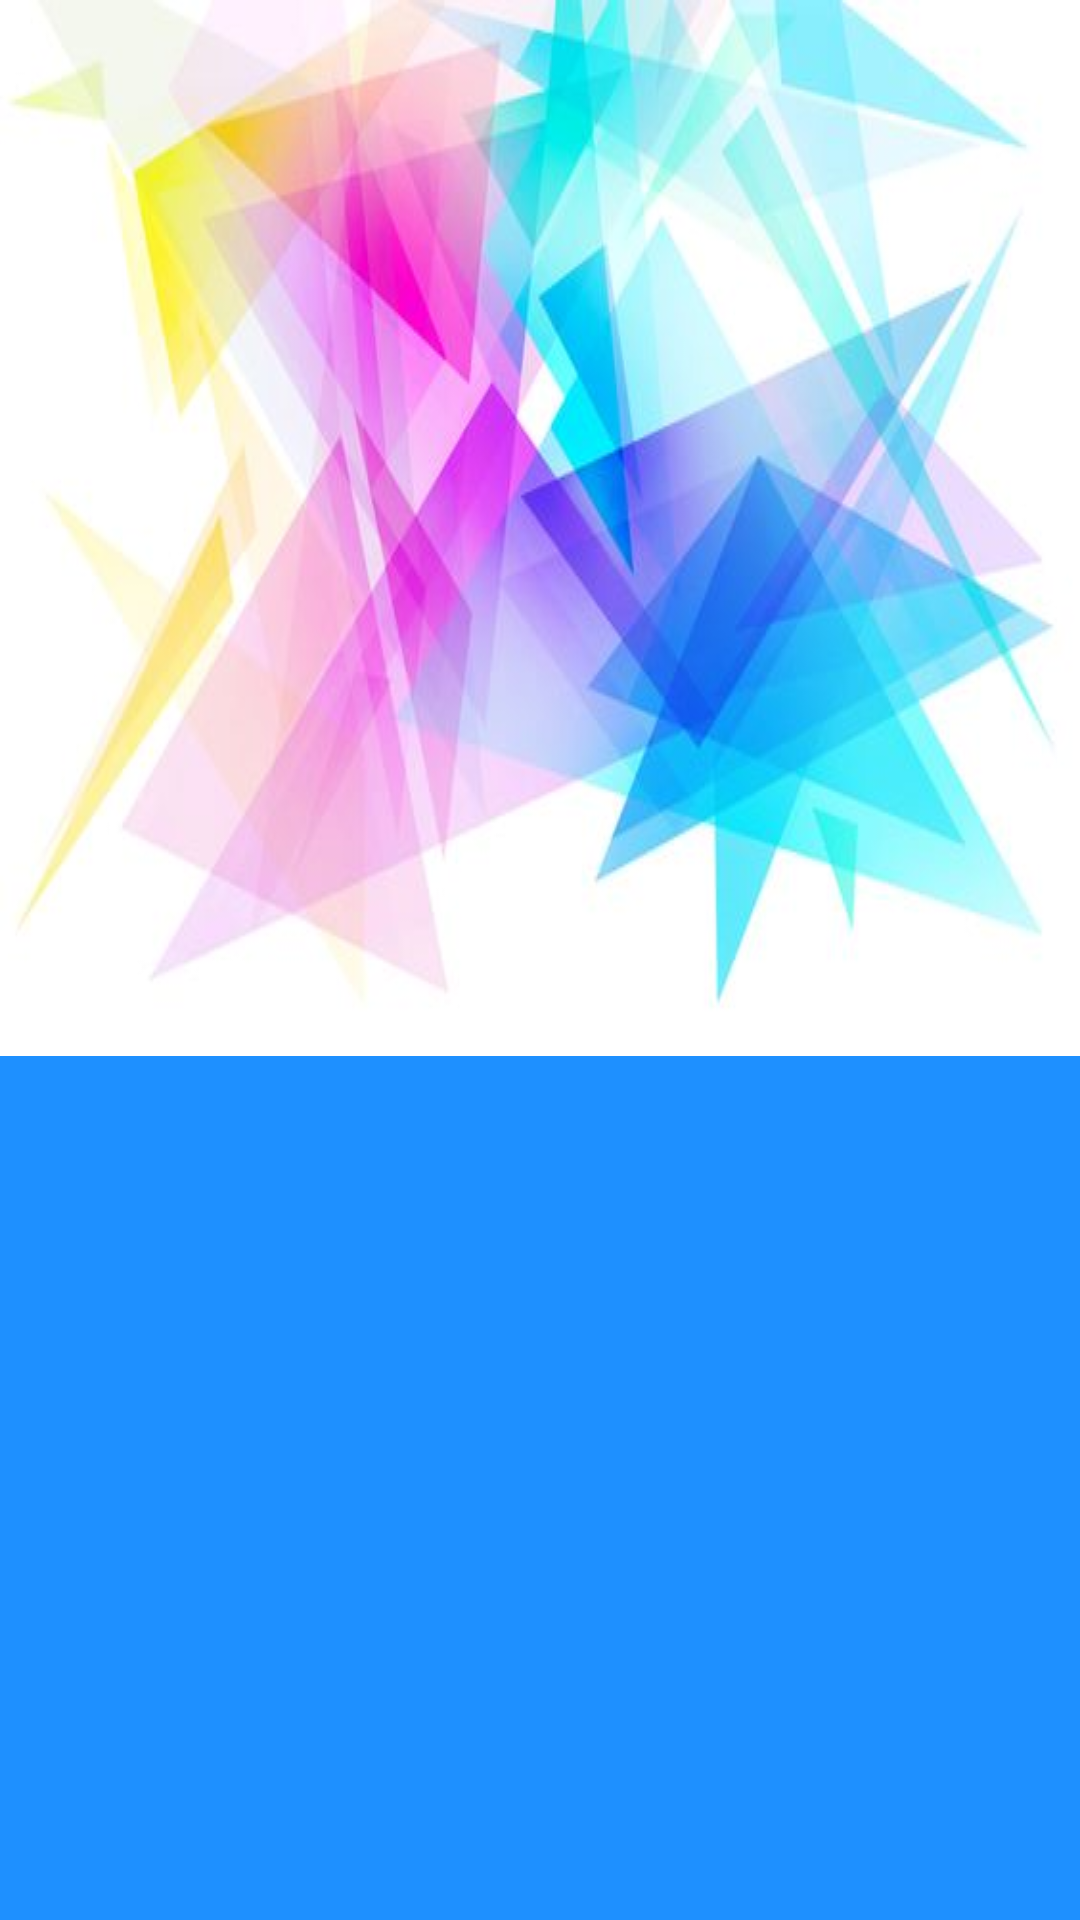

Layout XML and referenced resources for this Android screen:
<!-- AndroidManifest.xml: application theme AppTheme -->
<!-- res/layout/activity_navigation_header2.xml -->
<?xml version="1.0" encoding="utf-8"?>
<RelativeLayout xmlns:android="http://schemas.android.com/apk/res/android"
    android:layout_width="match_parent"
    android:layout_height="200dp"
    xmlns:tools="http://schemas.android.com/tools"
    android:orientation="vertical"
    android:background="@color/colorPrimary"
    tools:context=".DashboardPembuatSoal">
    <ImageView
        android:layout_width="match_parent"
        android:layout_height="wrap_content"
        android:background="@drawable/background_navigation_header2"
        tools:ignore="ContentDescription" />
</RelativeLayout>
<!-- resources referenced by this layout -->
<resources>
  <color name="colorPrimary">#1e90ff</color>
  <!-- drawable background_navigation_header2: jpg bitmap (drawable, 21211 bytes) -->
  <style name="AppTheme" parent="Theme.AppCompat.Light.DarkActionBar">
          
          <item name="colorPrimary">@color/colorPrimary</item>
          <item name="colorPrimaryDark">@color/colorPrimary</item>
          <item name="colorAccent">@color/colorAccent</item>
      </style>
  <color name="colorAccent">#4e4e4e</color>
</resources>
